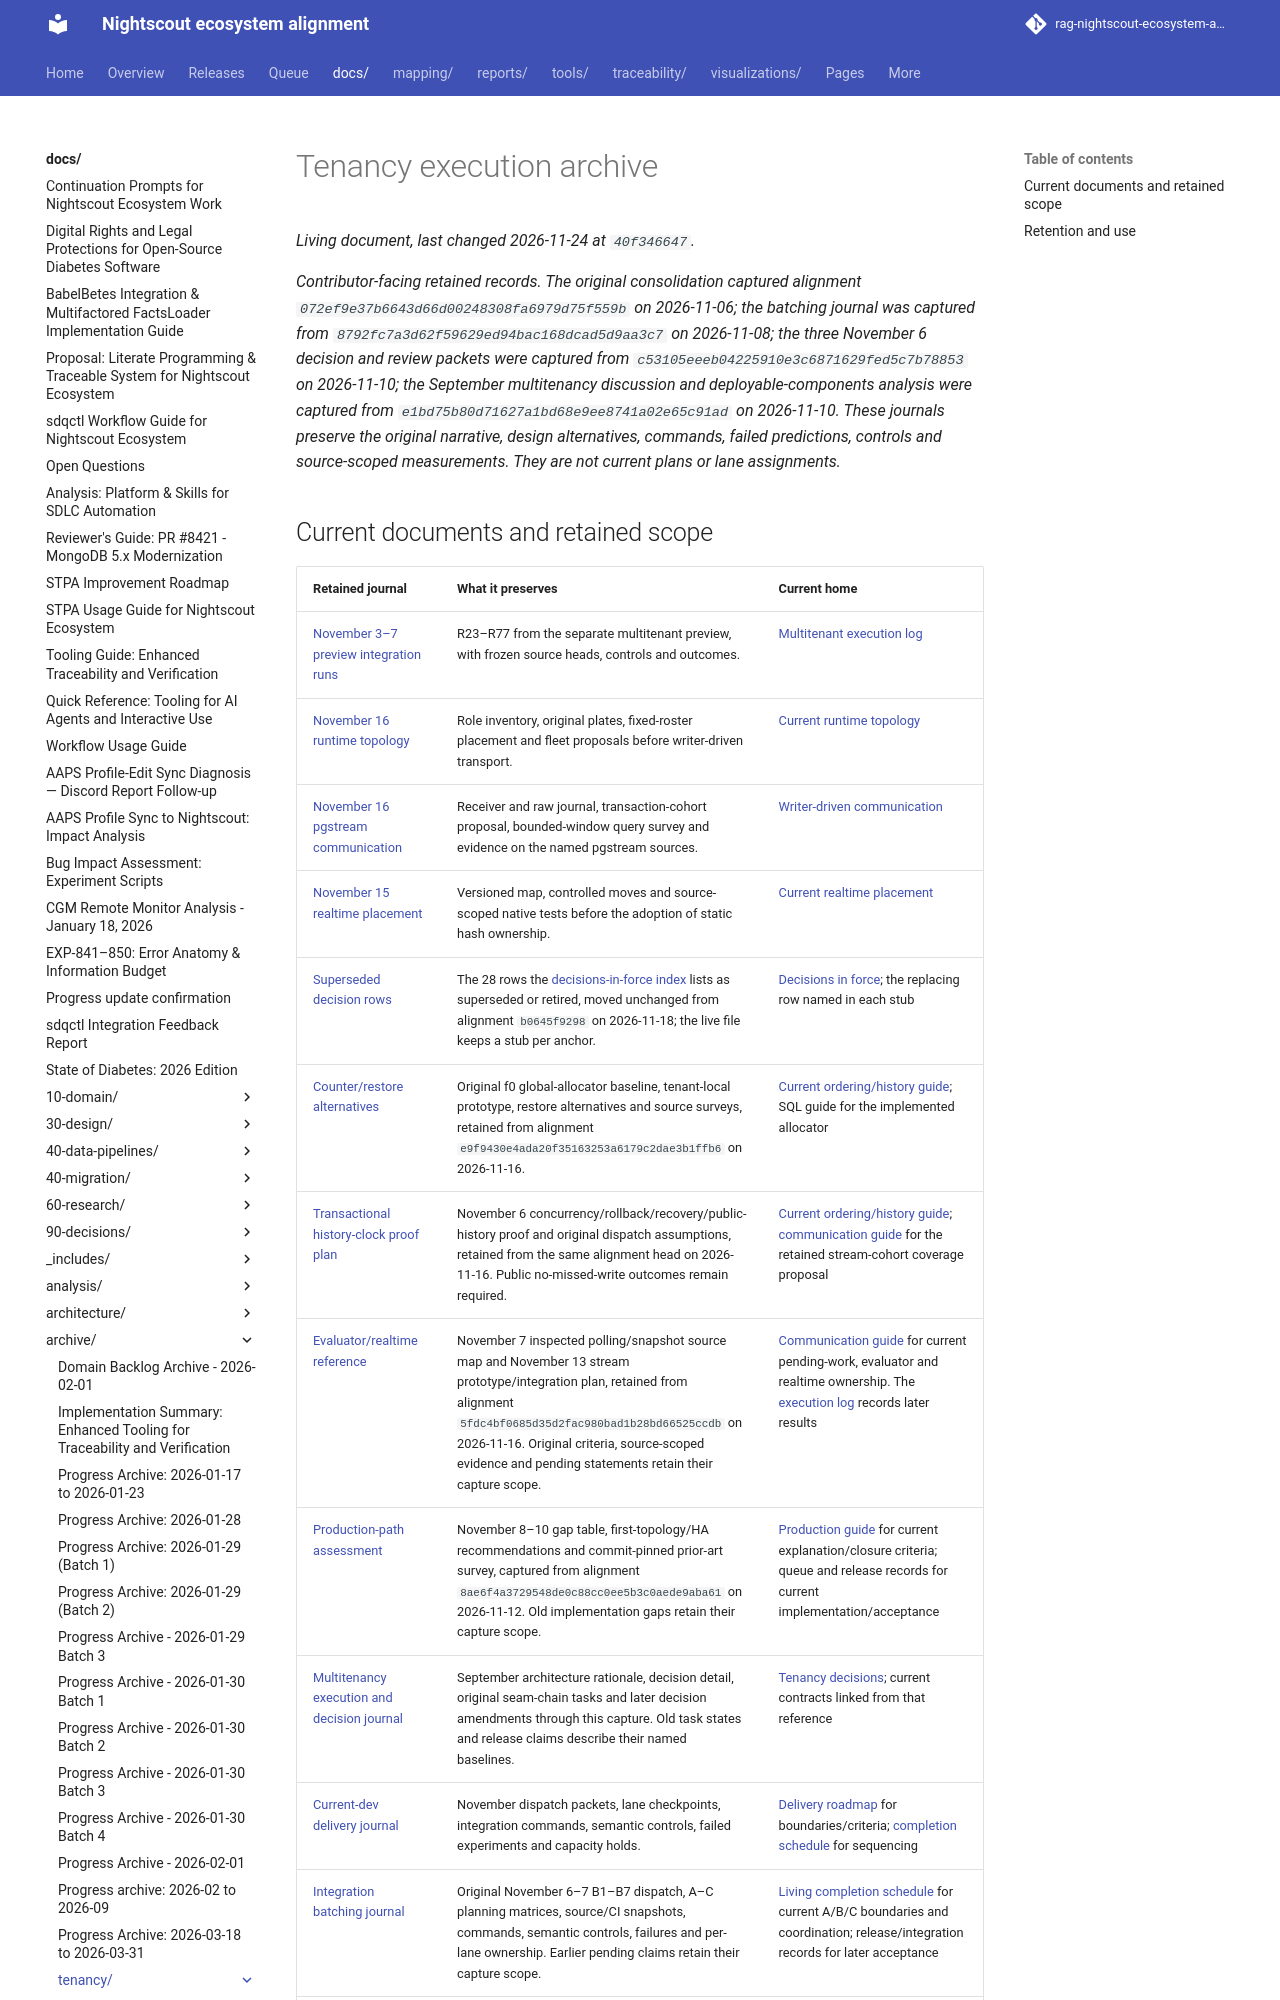

repository: bewest/rag-nightscout-ecosystem-alignment · page: docs/archive/tenancy/index.html · generator: mkdocs

# Tenancy execution archive

*Contributor-facing retained records. The original consolidation captured
alignment `072ef9e37b6643d66d00248308fa6979d75f559b` on 2026-11-06; the batching
journal was captured from `8792fc7a3d62f59629ed94bac168dcad5d9aa3c7` on 2026-11-08;
the three November 6 decision and review packets were captured from
`c53105eeeb04225910e3c6871629fed5c7b78853` on 2026-11-10; the September
multitenancy discussion and deployable-components analysis were captured from
`e1bd75b80d71627a1bd68e9ee8741a02e65c91ad` on 2026-11-10.
These journals preserve the original
narrative, design alternatives, commands, failed predictions, controls and
source-scoped measurements. They are not current plans or lane assignments.*
